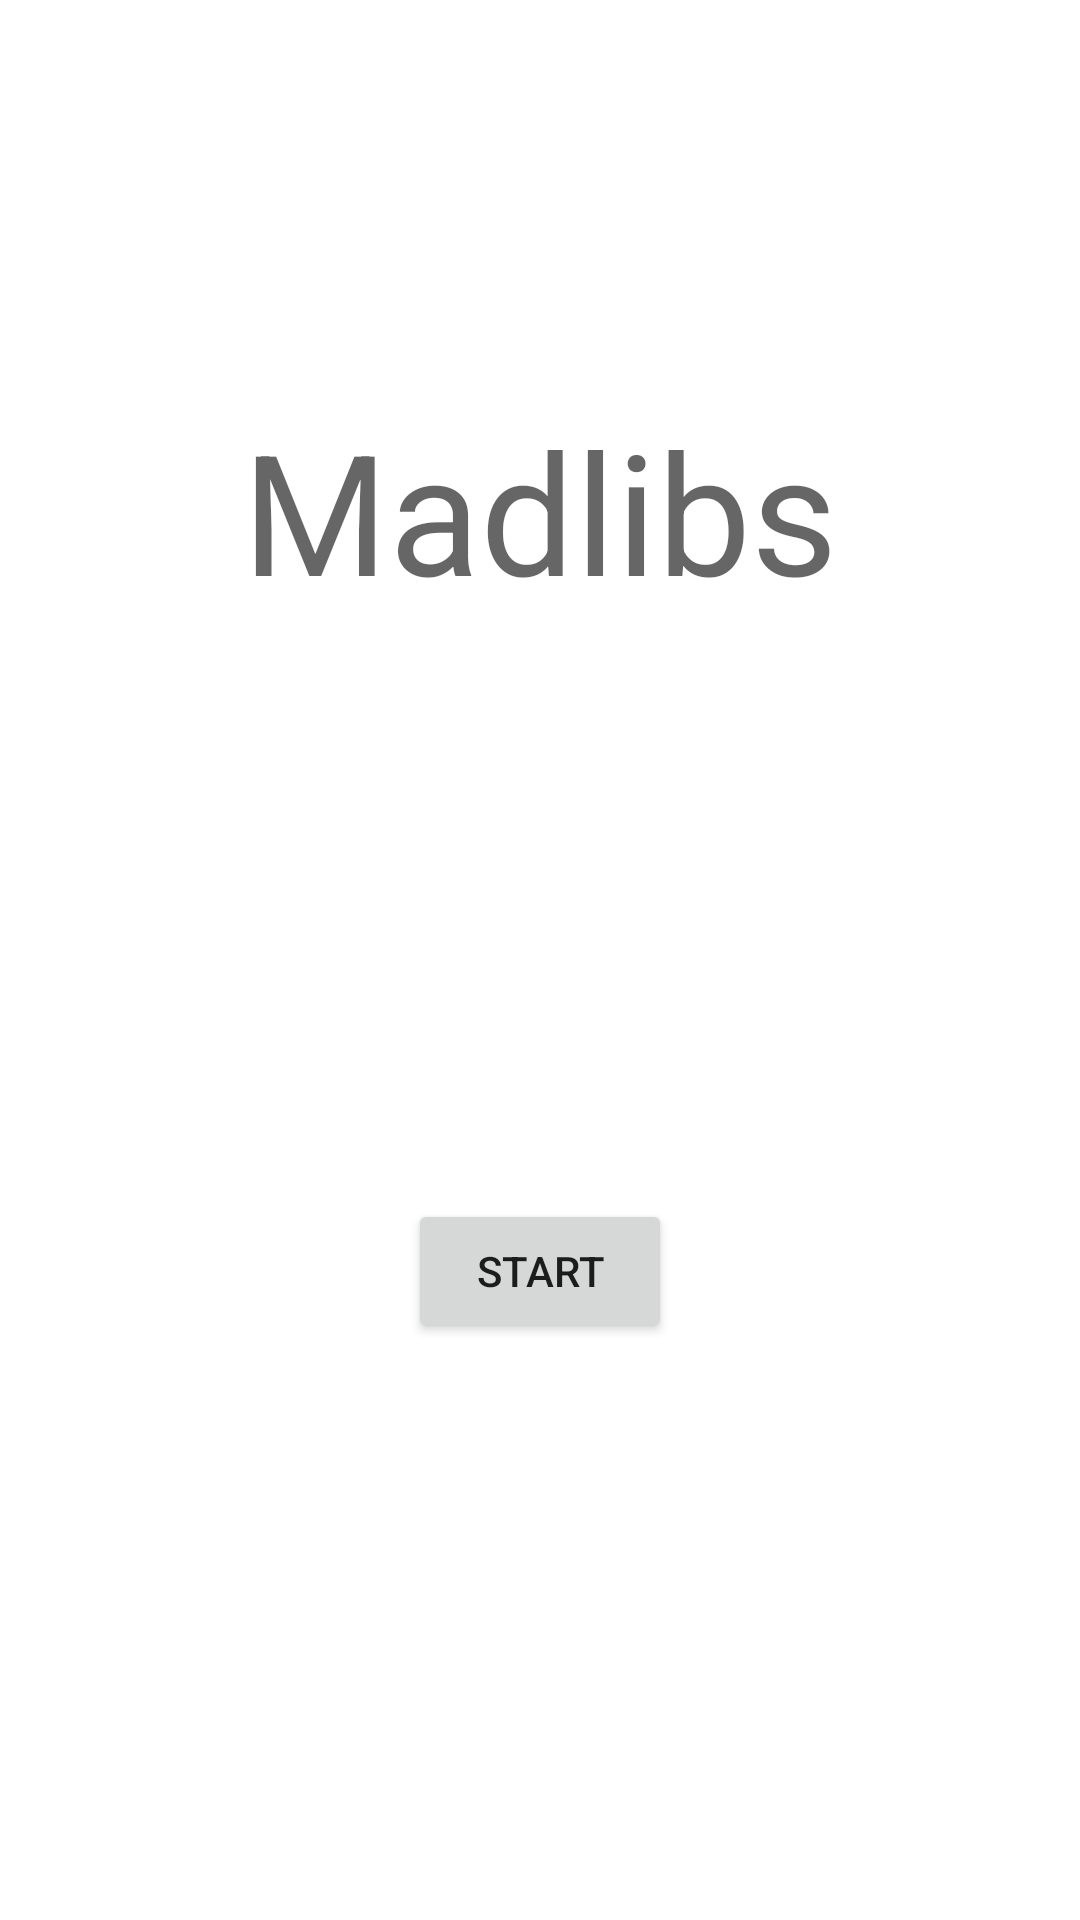

Produce the Android XML layout that renders to this screen, including the resource entries it uses.
<!-- AndroidManifest.xml: application theme Theme.Madlibs -->
<!-- res/layout/activity_main.xml -->
<?xml version="1.0" encoding="utf-8"?>
<androidx.constraintlayout.widget.ConstraintLayout xmlns:android="http://schemas.android.com/apk/res/android"
    xmlns:app="http://schemas.android.com/apk/res-auto"
    xmlns:tools="http://schemas.android.com/tools"
    android:layout_width="match_parent"
    android:layout_height="match_parent"
    tools:context=".MainActivity">

    <TextView
        android:id="@+id/textView_title"
        android:layout_width="wrap_content"
        android:layout_height="wrap_content"
        android:layout_marginBottom="300dp"
        android:text="@string/app_name"
        android:textAppearance="@style/TextAppearance.AppCompat.Display3"
        app:layout_constraintBottom_toBottomOf="parent"
        app:layout_constraintLeft_toLeftOf="parent"
        app:layout_constraintRight_toRightOf="parent"
        app:layout_constraintTop_toTopOf="parent" />

    <Button
        android:id="@+id/button_start"
        android:layout_width="wrap_content"
        android:layout_height="wrap_content"
        android:text="@string/button_start"
        app:layout_constraintBottom_toBottomOf="parent"
        app:layout_constraintEnd_toEndOf="parent"
        app:layout_constraintStart_toStartOf="parent"
        app:layout_constraintTop_toBottomOf="@+id/textView_title" />

</androidx.constraintlayout.widget.ConstraintLayout>
<!-- resources referenced by this layout -->
<resources>
  <string name="app_name">Madlibs</string>
  <string name="button_start">Start</string>
  <style name="Theme.Madlibs" parent="Theme.MaterialComponents.DayNight.DarkActionBar">
          
          <item name="colorPrimary">@color/purple_500</item>
          <item name="colorPrimaryVariant">@color/purple_700</item>
          <item name="colorOnPrimary">@color/white</item>
          
          <item name="colorSecondary">@color/teal_200</item>
          <item name="colorSecondaryVariant">@color/teal_700</item>
          <item name="colorOnSecondary">@color/black</item>
          
          <item name="android:statusBarColor" tools:targetApi="l">?attr/colorPrimaryVariant</item>
          
      </style>
  <!-- not gathered from this repository: default colours our renderer supplied (Android Studio template values) -->
  <color name="purple_500">#FF6200EE</color>
  <color name="purple_700">#FF3700B3</color>
  <color name="teal_200">#FF03DAC5</color>
  <color name="teal_700">#FF018786</color>
  <color name="black">#FF000000</color>
  <color name="white">#FFFFFFFF</color>
</resources>
